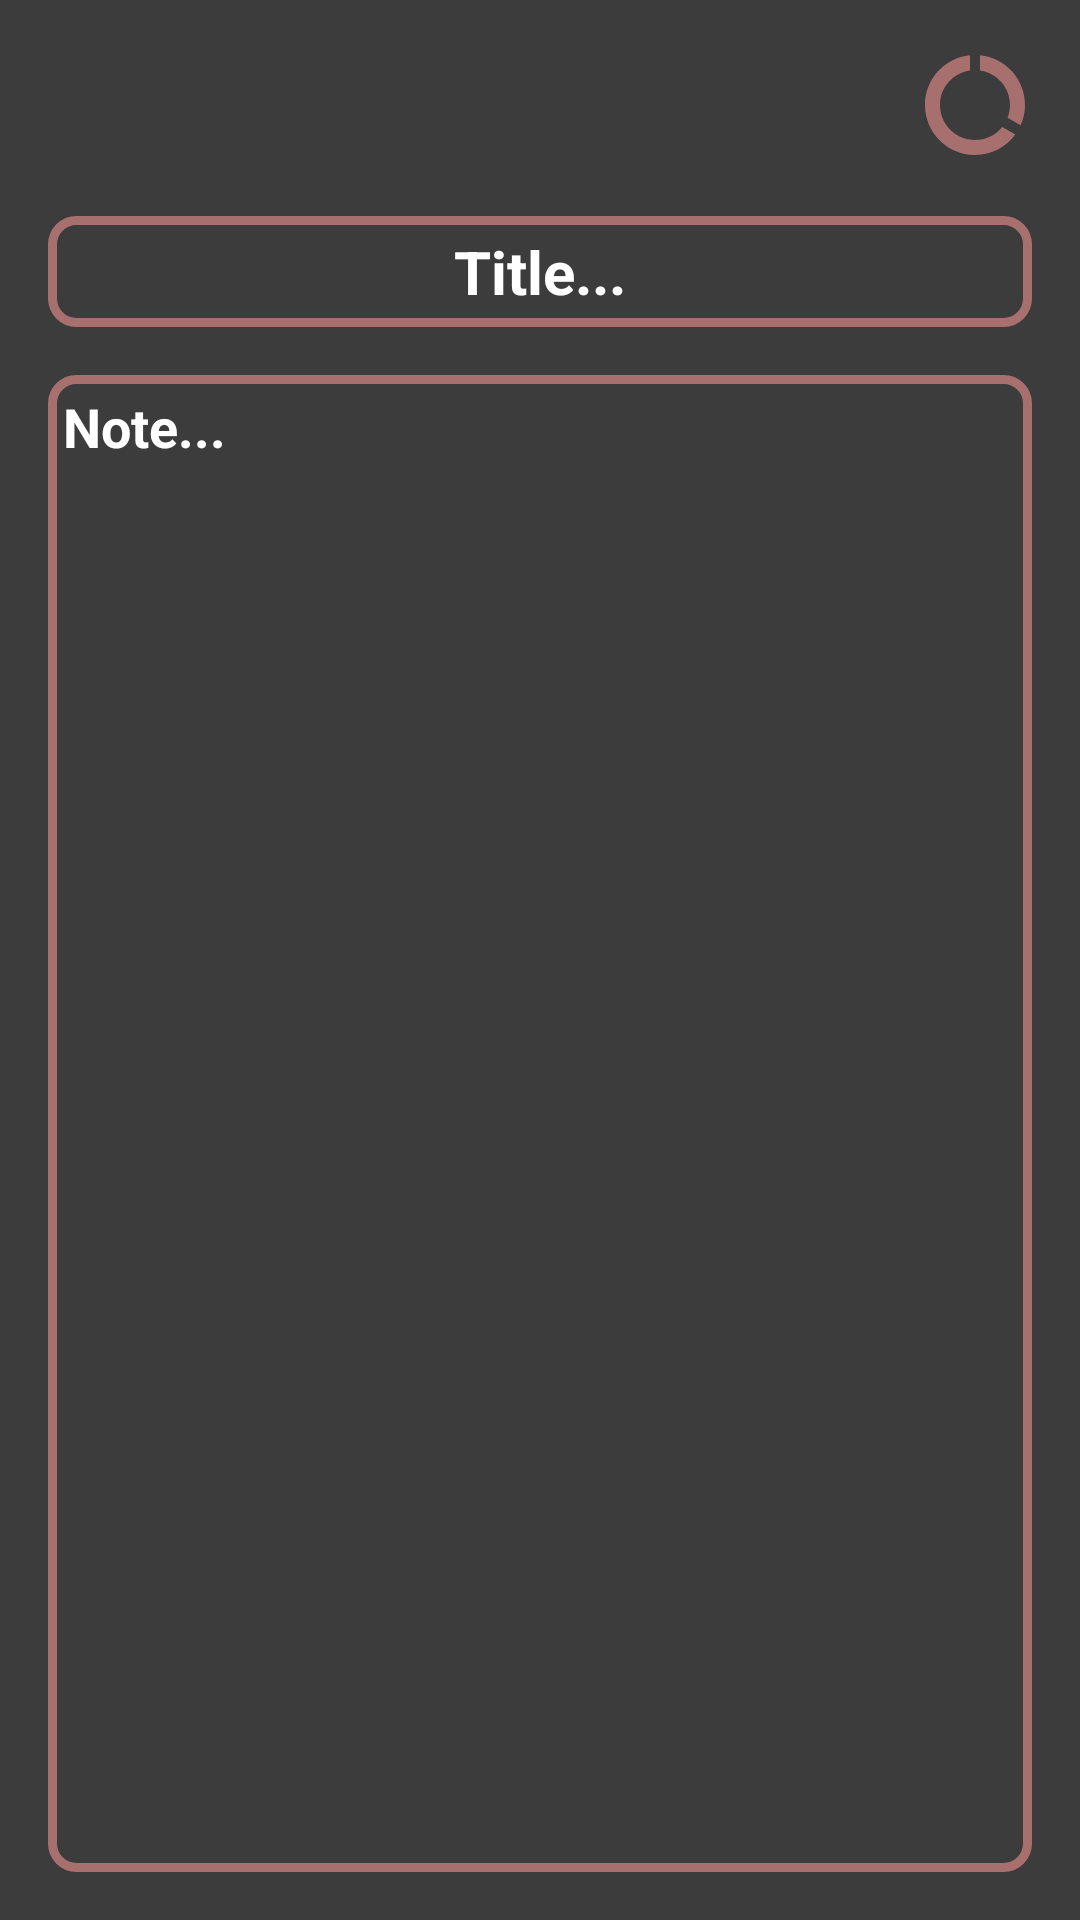

Android layout source for this screen:
<!-- AndroidManifest.xml: application theme Theme.NewNotesApp -->
<!-- res/layout/version_notes_taker.xml -->
<?xml version="1.0" encoding="utf-8"?>
<androidx.constraintlayout.widget.ConstraintLayout
    xmlns:android="http://schemas.android.com/apk/res/android"
    xmlns:app="http://schemas.android.com/apk/res-auto"
    xmlns:tools="http://schemas.android.com/tools"
    android:layout_width="match_parent"
    android:layout_height="match_parent"
    android:background="#3C3C3C"
    tools:context=".NotesTakerActivity">

    <com.google.android.material.appbar.MaterialToolbar
        android:id="@+id/toolbarNotes"
        android:layout_width="match_parent"
        android:layout_height="?attr/actionBarSize"
        app:titleTextColor="@android:color/white"
        app:popupTheme="@style/ThemeOverlay.AppCompat.Dark.ActionBar">

        <ImageView
            android:id="@+id/imageViewSave"
            android:layout_width="40dp"
            android:layout_height="40dp"
            android:layout_gravity="end"
            android:layout_margin="15dp"
            android:src="@drawable/ic_save" />
    </com.google.android.material.appbar.MaterialToolbar>

    <EditText
        android:id="@+id/editText_title"
        android:hint="Title..."
        android:textColorHint="@color/white"
        android:textStyle="bold"
        android:textSize="20sp"
        android:layout_width="match_parent"
        android:layout_height="wrap_content"
        android:gravity="center"
        android:layout_marginStart="16dp"
        android:layout_marginTop="16dp"
        android:layout_marginEnd="16dp"
        android:padding="5dp"
        android:background="@drawable/edit_text_border"
        app:layout_constraintTop_toBottomOf="@id/toolbarNotes"
        app:layout_constraintBottom_toTopOf="@id/editText_note" />

    <EditText
        android:id="@+id/editText_note"
        android:hint="Note..."
        android:textColorHint="@color/white"
        android:textStyle="bold"
        android:textSize="18sp"
        android:layout_width="match_parent"
        android:layout_height="0dp"
        android:layout_margin="16dp"
        android:padding="5dp"
        android:gravity="top"
        android:background="@drawable/edit_text_border"
        app:layout_constraintTop_toBottomOf="@id/editText_title"
        app:layout_constraintBottom_toBottomOf="parent"
        app:layout_constraintLeft_toLeftOf="parent"
        app:layout_constraintRight_toRightOf="parent" />


</androidx.constraintlayout.widget.ConstraintLayout>
<!-- resources referenced by this layout -->
<resources>
  <color name="white">#FFFFFFFF</color>
  <!-- drawable edit_text_border (drawable) -->
  <?xml version="1.0" encoding="utf-8"?>
  <shape xmlns:android="http://schemas.android.com/apk/res/android">
      <solid android:color="#00000000" />
      <stroke
          android:width="3dp"
          android:color="#A86F6F"/>
      <corners android:radius="8dp" />
  </shape>
  <!-- drawable ic_save (drawable) -->
  <vector android:height="24dp" android:tint="#A86F6F"
      android:viewportHeight="24" android:viewportWidth="24"
      android:width="24dp" xmlns:android="http://schemas.android.com/apk/res/android">
      <path android:fillColor="@android:color/white" android:pathData="M13,2.05v3.03c3.39,0.49 6,3.39 6,6.92c0,0.9 -0.18,1.75 -0.48,2.54l2.6,1.53C21.68,14.83 22,13.45 22,12C22,6.82 18.05,2.55 13,2.05zM12,19c-3.87,0 -7,-3.13 -7,-7c0,-3.53 2.61,-6.43 6,-6.92V2.05C5.94,2.55 2,6.81 2,12c0,5.52 4.47,10 9.99,10c3.31,0 6.24,-1.61 8.06,-4.09l-2.6,-1.53C16.17,17.98 14.21,19 12,19z"/>
  </vector>
  <style name="Theme.NewNotesApp" parent="Theme.AppCompat.DayNight.DarkActionBar">
  
          <item name="windowActionBar">false</item>
          <item name="windowNoTitle">true</item>
  
          <item name="colorPrimary">@color/lavender</item>
          <item name="colorPrimaryVariant">@color/lavender</item>
          <item name="colorOnPrimary">@color/black</item>
          <item name="colorSecondary">@color/teal_200</item>
          <item name="colorSecondaryVariant">@color/teal_700</item>
          <item name="colorOnSecondary">@color/white</item>
          <item name="android:statusBarColor">@color/black</item>
  
      </style>
  <color name="lavender">#8692f7</color>
  <color name="black">#FF000000</color>
  <color name="teal_200">#FF03DAC5</color>
  <color name="teal_700">#FF018786</color>
</resources>
